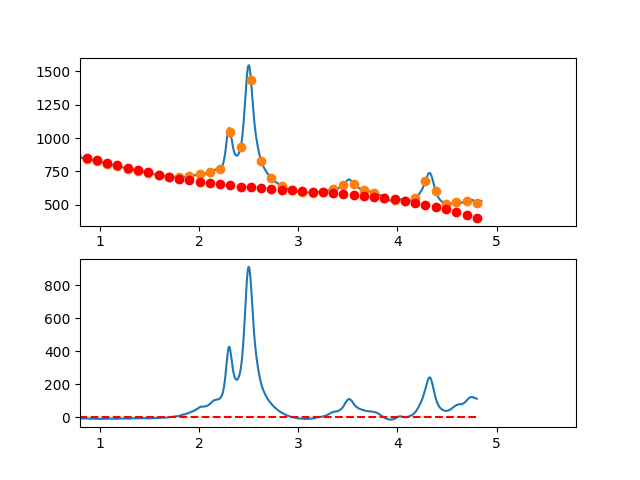

Values plotted in this chart, from the file beside it:
3.497376620970942263e-01, -1.078980618637467614e+01
3.549127125818158923e-01, -7.971937187022831495e+00
3.600877630665375029e-01, -5.570333505176222388e+00
3.652628135512591134e-01, -3.203206505853358976e+00
3.704378640359806685e-01, -2.777675540722839287e-01
3.756129145207023345e-01, 8.357719851486535845e-01
3.807879650054239451e-01, 1.365200746791401798e+00
3.859630154901455557e-01, 4.925307365837397811e+00
3.911380659748671662e-01, 6.549880477268629875e+00
3.963131164595887768e-01, 6.289708716066570560e+00
4.014881669443103873e-01, 6.621580717213078060e+00
4.066632174290319424e-01, 8.786285115690134262e+00
4.118382679137536084e-01, 9.403610546479285404e+00
4.170133183984752190e-01, 9.014345644562126836e+00
4.221883688831968295e-01, 1.086127904492082052e+01
4.273634193679184401e-01, 9.515199382537048223e+00
4.325384698526400507e-01, 8.984895292391911426e+00
4.377135203373616612e-01, 1.057715540946787769e+01
4.428885708220832718e-01, 1.182976836874661331e+01
4.480636213068048823e-01, 1.113052280520969362e+01
4.532386717915264929e-01, 1.238520735383895044e+01
4.584137222762481034e-01, 1.200361064961577995e+01
4.635887727609697140e-01, 9.858521327522339561e+00
4.687638232456912690e-01, 8.470728022540356505e+00
4.739388737304129906e-01, 9.676019369651498891e+00
4.791139242151345456e-01, 1.084718400383746939e+01
4.842889746998561562e-01, 1.069401056008007345e+01
4.894640251845778223e-01, 1.123728767336092460e+01
4.946390756692994328e-01, 1.076780397866218664e+01
4.998141261540209879e-01, 1.070434811096481553e+01
5.049891766387426539e-01, 1.265770870525159353e+01
5.101642271234642090e-01, 1.087067439650365941e+01
5.153392776081858750e-01, 1.022303381970266400e+01
5.205143280929074301e-01, 1.138657560983040185e+01
5.256893785776289851e-01, 1.111308840186893576e+01
5.308644290623507622e-01, 1.098336083079982473e+01
5.360394795470723173e-01, 1.033018153160480779e+01
5.412145300317938723e-01, 8.768339139265776794e+00
5.463895805165155384e-01, 9.260622288764238874e+00
5.515646310012372044e-01, 8.933819615081915799e+00
5.567396814859587595e-01, 7.893719753200912237e+00
5.619147319706804256e-01, 5.941486174548799681e+00
5.670897824554018696e-01, 4.889781696336513050e+00
5.722648329401235356e-01, 5.643643972221525473e+00
5.774398834248452017e-01, 5.439110655861441046e+00
5.826149339095667568e-01, 4.959219400912843412e+00
5.877899843942884228e-01, 3.947007861033625886e+00
5.929650348790099779e-01, 2.438513689880437596e+00
5.981400853637316439e-01, 1.886774541111321923e+00
6.033151358484533100e-01, 3.366828068382801575e+00
6.084901863331748650e-01, 2.974711925352153230e+00
6.136652368178964201e-01, 2.197463765677071024e+00
6.188402873026181972e-01, 1.563121243014393258e+00
6.240153377873396412e-01, 1.550722011022003244e+00
6.291903882720613073e-01, 1.357303723356153569e+00
6.343654387567828623e-01, 4.879040336746811590e-01
6.395404892415045284e-01, -1.104439404364939037e+00
6.447155397262261944e-01, -2.137688937105963305e+00
6.498905902109477495e-01, -3.928069108906129259e-01
6.550656406956693045e-01, 3.252443279375256679e-01
6.602406911803910816e-01, 1.087502433036661387e+00
... 809 more rows
